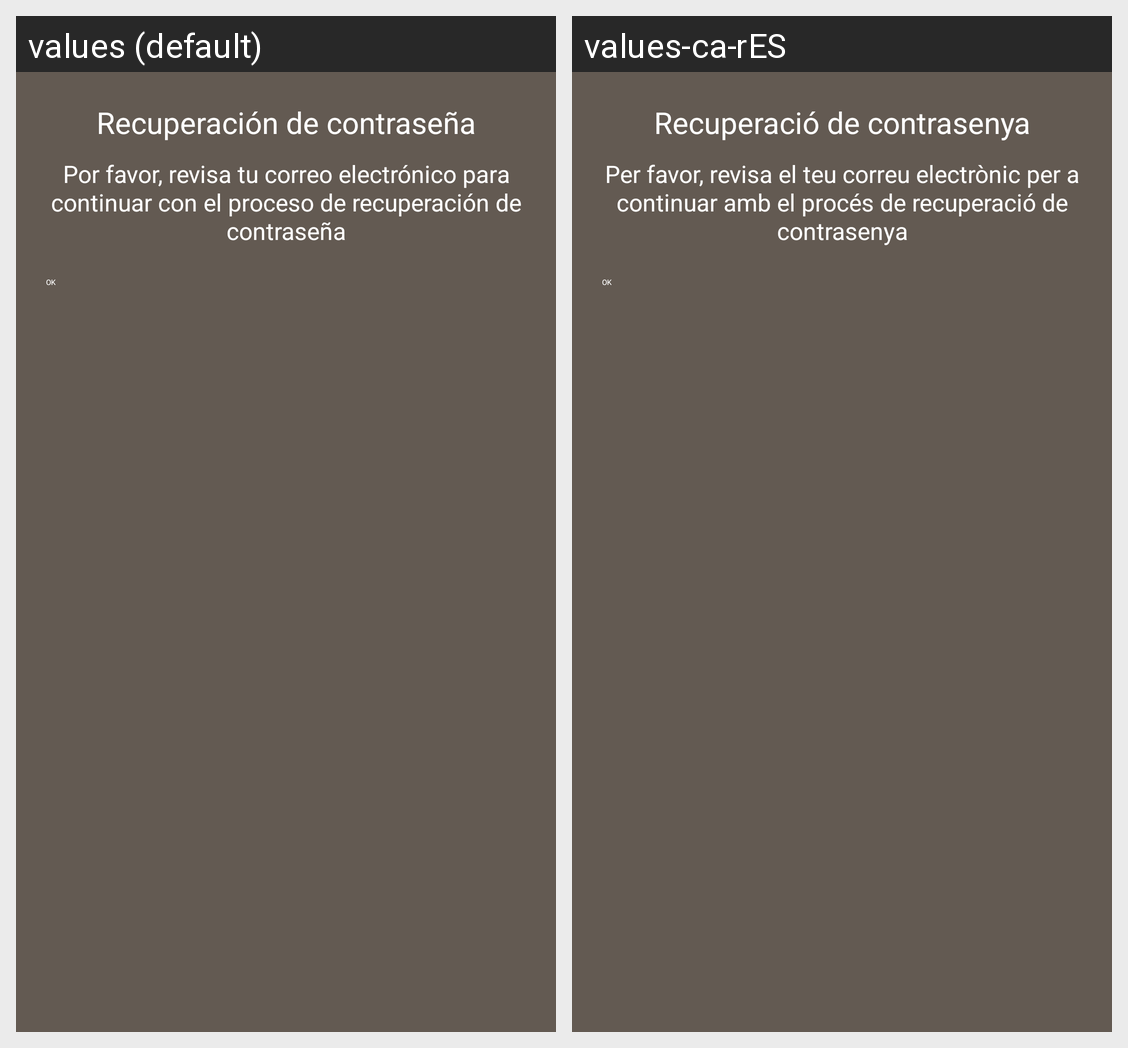

Locale-by-locale string values for the Android screen shown in this grid:
Android screen res/layout/dialog_check_email.xml rendered under 2 locales, left to right: values (default), values-ca-rES. Device: Nexus 5 (rendered at 1080×1920; each locale shown at half size, 540×960, under a caption strip naming it); theme Theme.TorneoX.
Strings drawn on this screen, with the default value and each locale's value (text and hints the layout hard-codes, and strings that could not be matched under every locale, appear in the picture but are not listed):

recu_contra
  values: Recuperación de contraseña
  values-ca-rES: Recuperació de contrasenya

revisa_correo
  values: Por favor, revisa tu correo electrónico para continuar con el proceso de recuperación de contraseña
  values-ca-rES: Per favor, revisa el teu correu electrònic per a continuar amb el procés de recuperació de contrasenya
